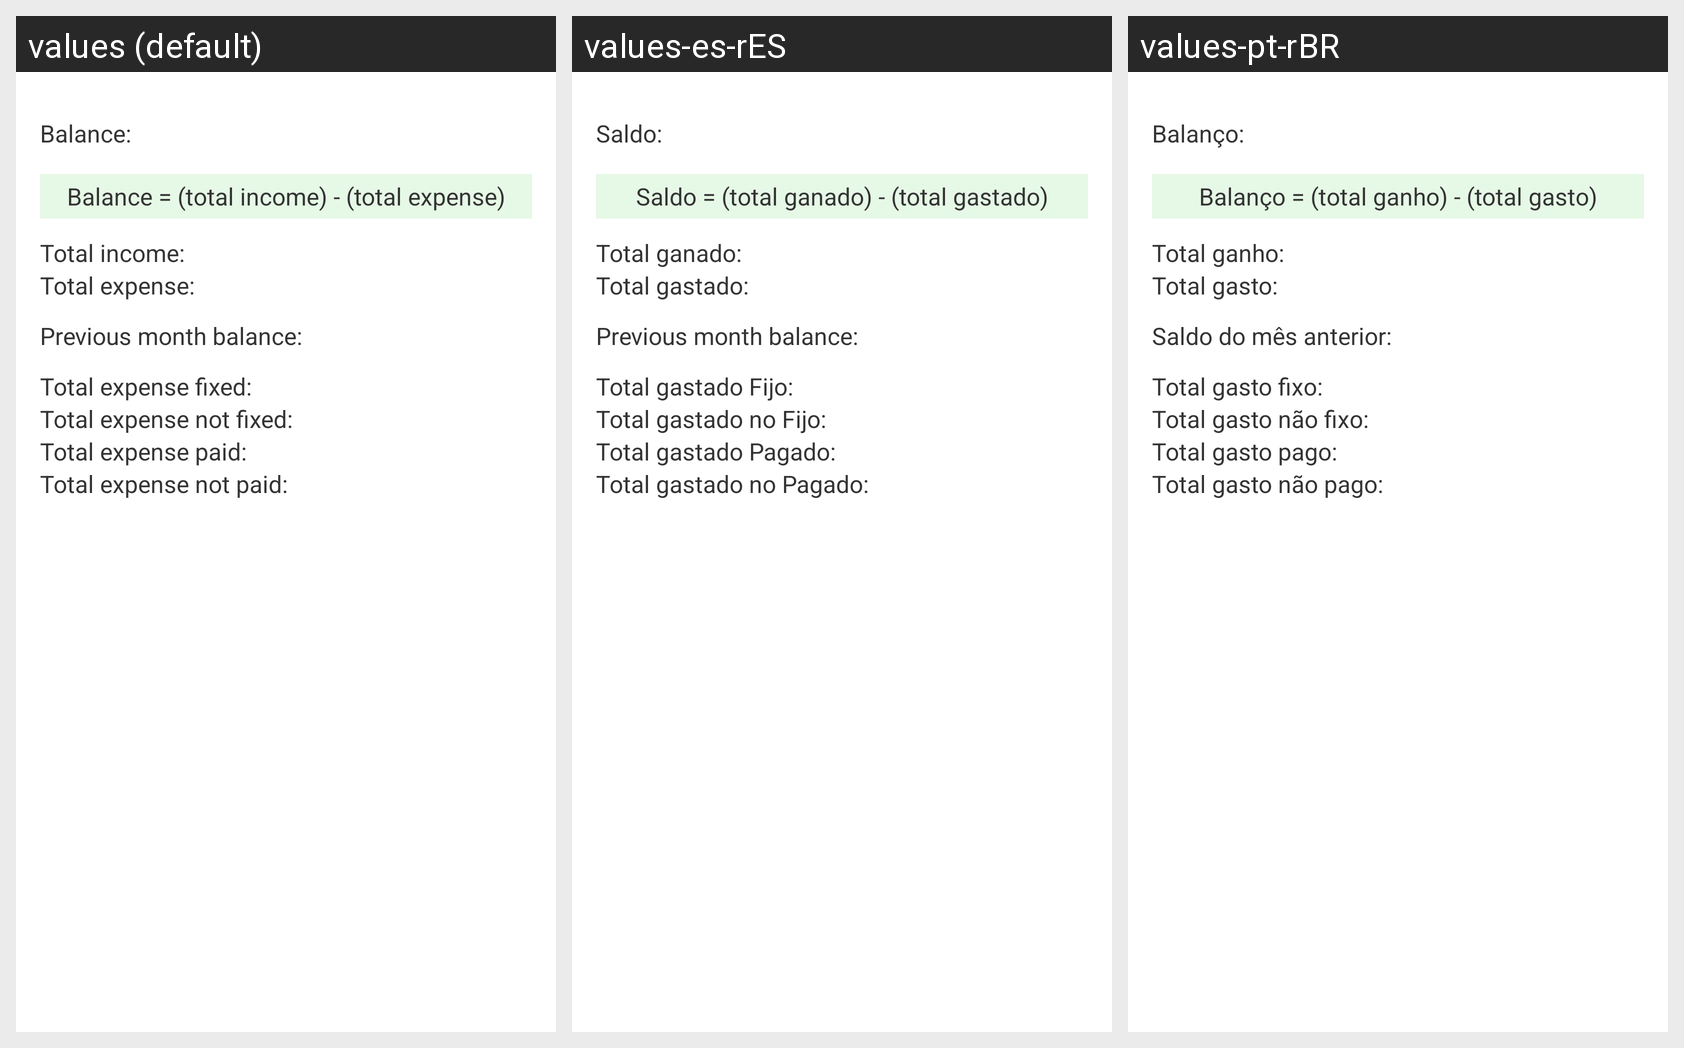

Strings drawn on this Android screen and how each of the app's shown locales translates them:
Android screen res/layout/bottom_sheet_totalizer.xml rendered under 3 locales, left to right: values (default), values-es-rES, values-pt-rBR. Device: Nexus 5 (rendered at 1080×1920; each locale shown at half size, 540×960, under a caption strip naming it); theme Theme.MyMoney.Green.
Strings drawn on this screen, with the default value and each locale's value (text and hints the layout hard-codes, and strings that could not be matched under every locale, appear in the picture but are not listed):

balance
  values: Balance:
  values-es-rES: Saldo:
  values-pt-rBR: Balanço:

balance_description
  values: Balance = (total income) - (total expense)
  values-es-rES: Saldo = (total ganado) - (total gastado)
  values-pt-rBR: Balanço = (total ganho) - (total gasto)

total_income
  values: Total income:
  values-es-rES: Total ganado:
  values-pt-rBR: Total ganho:

total_expense
  values: Total expense:
  values-es-rES: Total gastado:
  values-pt-rBR: Total gasto:

previous_month_balance
  values: Previous month balance:
  values-es-rES: Previous month balance:
  values-pt-rBR: Saldo do mês anterior:

total_expense_fixed
  values: Total expense fixed:
  values-es-rES: Total gastado Fijo:
  values-pt-rBR: Total gasto fixo:

total_expense_not_fixed
  values: Total expense not fixed:
  values-es-rES: Total gastado no Fijo:
  values-pt-rBR: Total gasto não fixo:

total_expense_paid
  values: Total expense paid:
  values-es-rES: Total gastado Pagado:
  values-pt-rBR: Total gasto pago:

total_expense_not_paid
  values: Total expense not paid:
  values-es-rES: Total gastado no Pagado:
  values-pt-rBR: Total gasto não pago:
